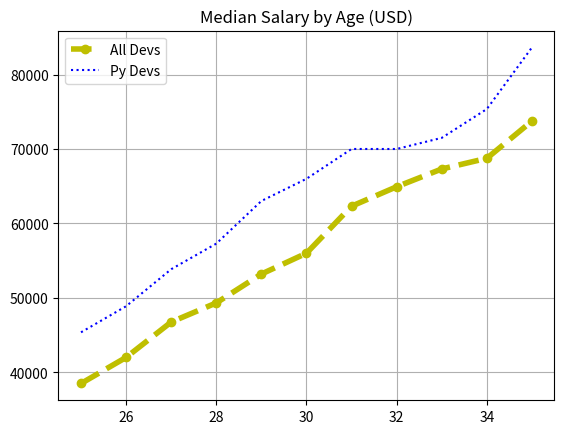

This figure's Python source:
import numpy as np
import matplotlib.pyplot as plt

def salaries_plot():
    # Median Developer Salaries by Age
    ages_x = [25, 26, 27, 28, 29, 30, 31, 32, 33, 34, 35]
    dev_y = [38496, 42000, 46752, 49320, 53200,
             56000, 62316, 64928, 67317, 68748, 73752]

    # Median Python Developer Salaries by Age
    py_dev_y = [45372, 48876, 53850, 57287, 63016,
                65998, 70003, 70000, 71496, 75370, 83640]

    # plt.style.use('ggplot')
    # plt.xkcd()
    plt.title('Median Salary by Age (USD)')
    plt.plot(ages_x, dev_y, '--y', marker='o', linewidth='4', label='All Devs')
    plt.plot(ages_x, py_dev_y, color='b', linestyle=':', label='Py Devs')
    plt.legend() # Labels are sent at the same line with the data
    plt.grid(True)
    # plt.savefig('plooto.png')
    # plt.tight_layout()
    plt.show()


if __name__ == '__main__':

    salaries_plot()

# See PyCharm help at https://www.jetbrains.com/help/pycharm/
